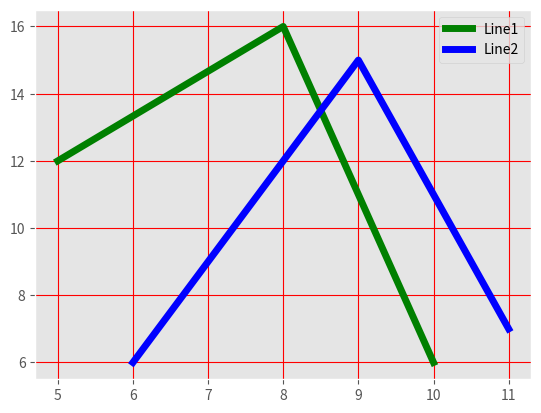

The matplotlib source for this figure:
import matplotlib.pyplot as plt
import matplotlib.style

# Use the 'ggplot' style
plt.style.use('ggplot')

x = [5,8,10]
y = [12,16,6]

x2 = [6,9,11]
y2 = [6,15,7]

plt.plot(x,y,'green',label='Line1',linewidth=5)
plt.plot(x2,y2,'blue',label='Line2',linewidth=5)
plt.legend()  # This will show the labels of the lines

plt.grid(True,color='red')

plt.show()